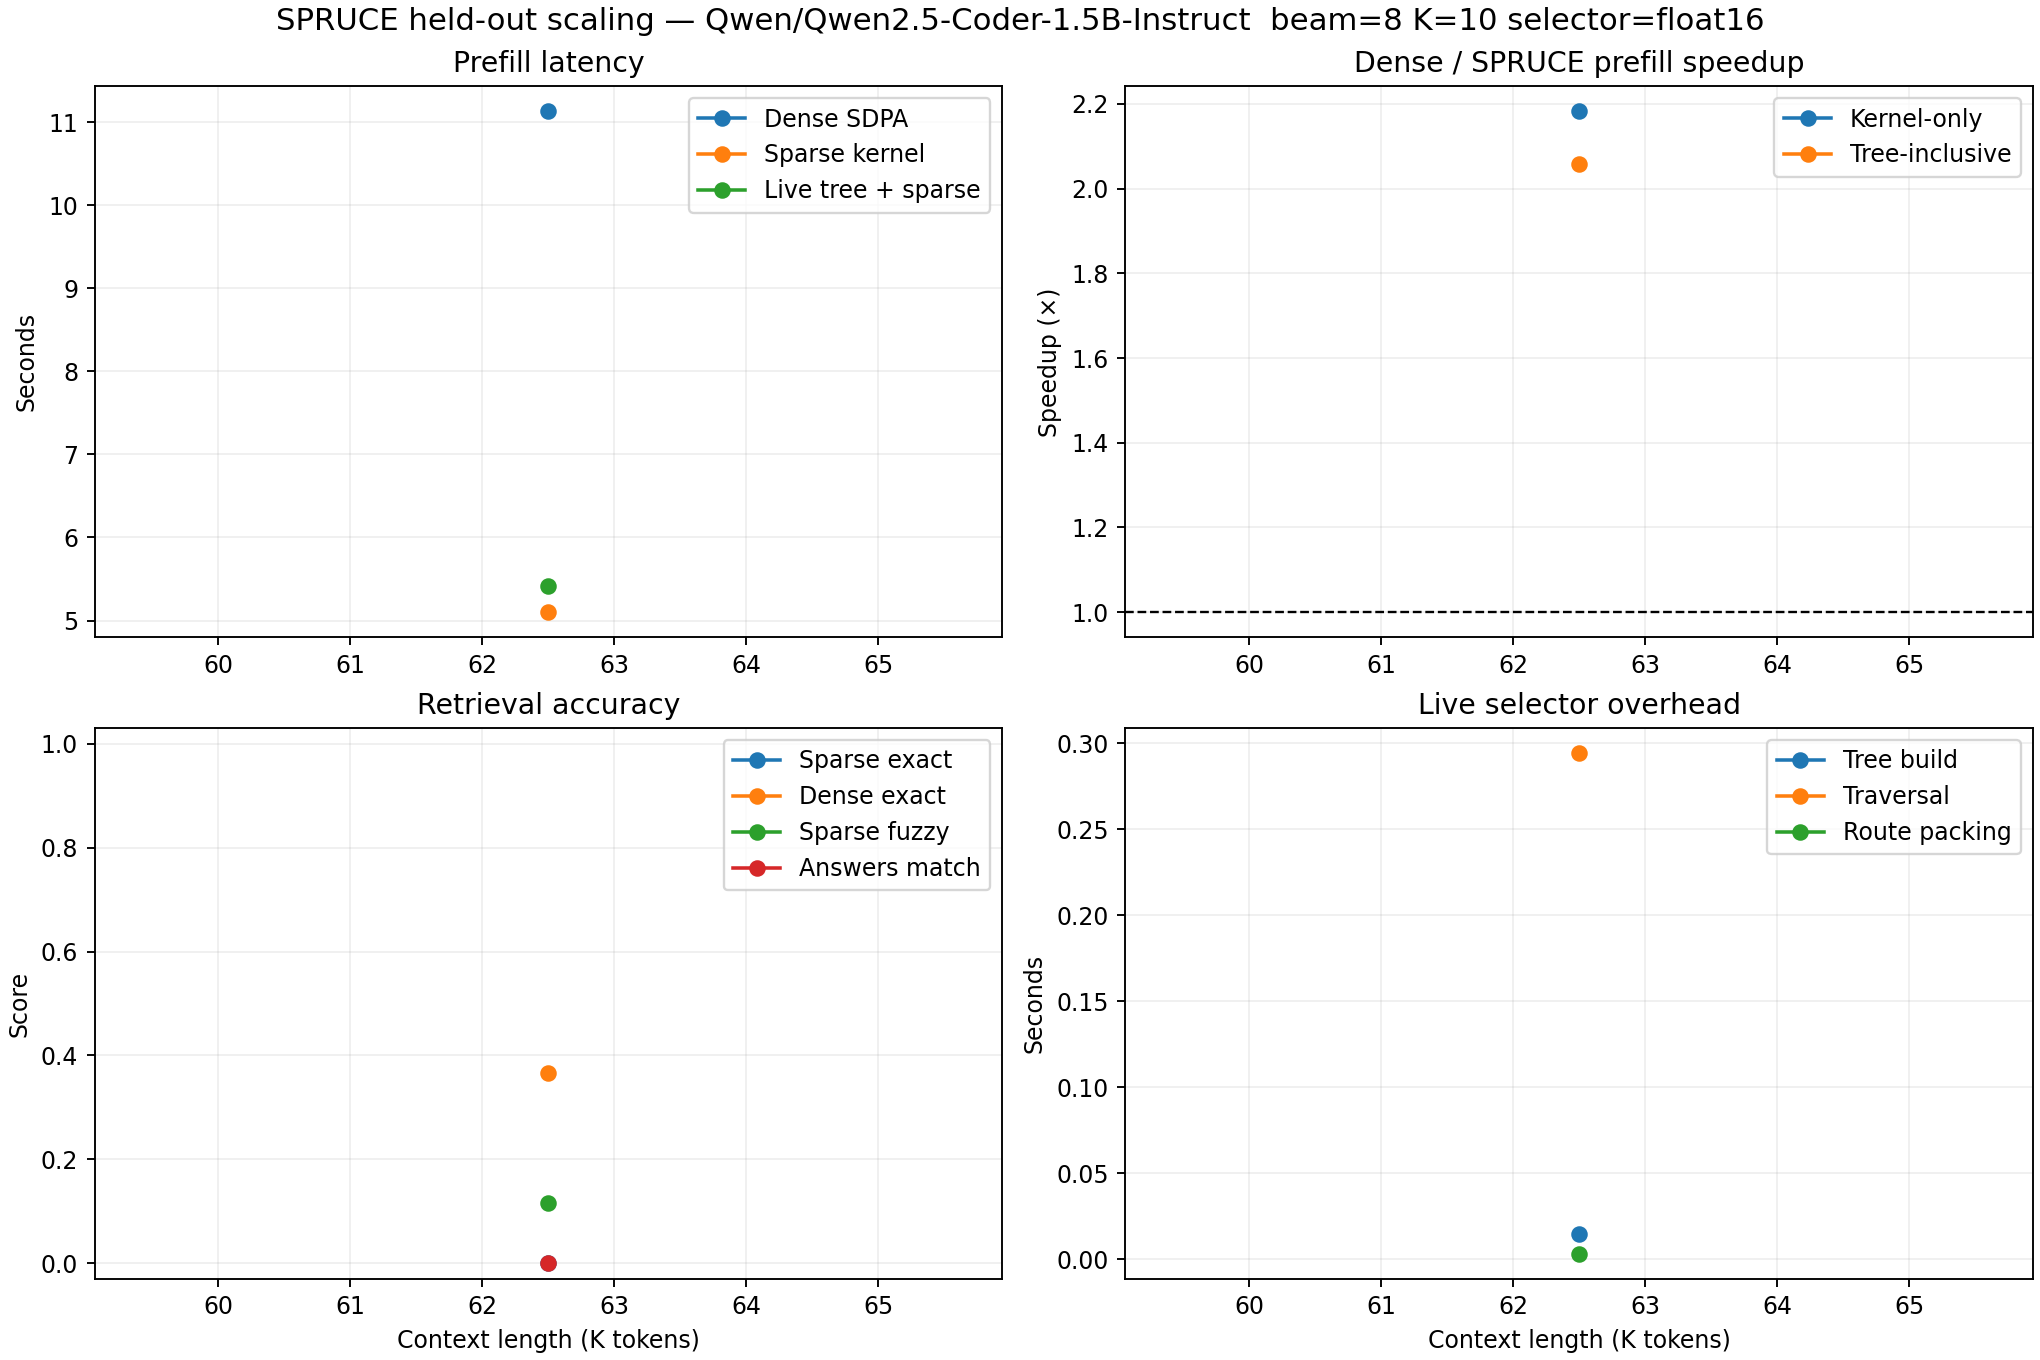

The table this chart was drawn from, first rows:
requested_length, seq_len, targets, dense_prefill_seconds, sparse_kernel_prefill_seconds, sparse_live_prefill_seconds, kernel_prefill_speedup, live_prefill_speedup, sparse_exact_rate, dense_exact_rate, sparse_minus_dense_exact_rate, sparse_only_correct, dense_only_correct, sparse_fuzzy, answers_match_rate, tree_build_seconds, tree_traversal_seconds, route_pack_seconds
64000, 63962, 30, 11.13, 5.1, 5.411, 2.182, 2.057, 0.0, 0.3667, -0.3667, 0, 11, 0.1167, 0.0, 0.01433, 0.2944, 0.003022
